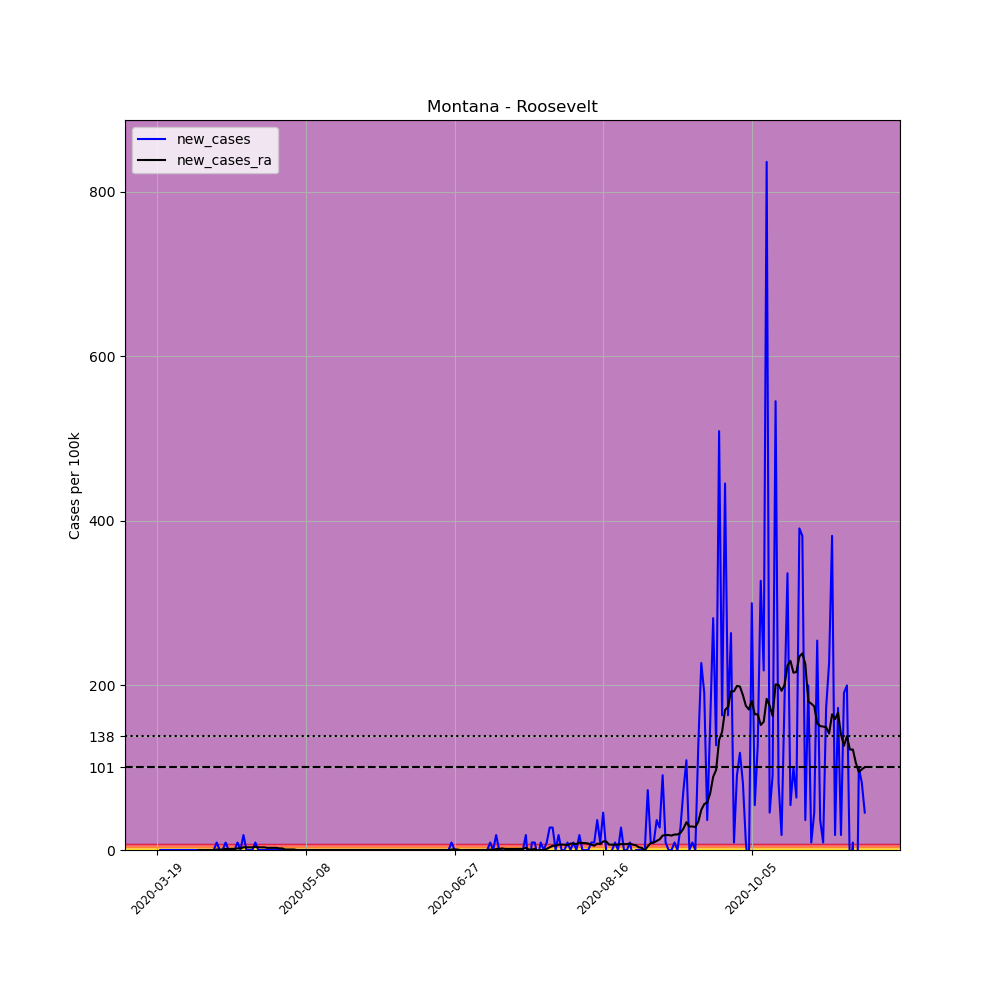

The data file committed next to this chart (first rows):
, date, county, state, fips, cases, deaths, COUNTY, STNAME, CTYNAME, POPESTIMATE2019, per_100k, new_cases, new_cases_ra
174257, 2020-03-19, Roosevelt, Montana, 30085, 1, 0, 85, Montana, Roosevelt, 11004, 9.088, , 
174258, 2020-03-20, Roosevelt, Montana, 30085, 1, 0, 85, Montana, Roosevelt, 11004, 9.088, 0.0, 
174259, 2020-03-21, Roosevelt, Montana, 30085, 1, 0, 85, Montana, Roosevelt, 11004, 9.088, 0.0, 
174260, 2020-03-22, Roosevelt, Montana, 30085, 1, 0, 85, Montana, Roosevelt, 11004, 9.088, 0.0, 
174261, 2020-03-23, Roosevelt, Montana, 30085, 1, 0, 85, Montana, Roosevelt, 11004, 9.088, 0.0, 
174262, 2020-03-24, Roosevelt, Montana, 30085, 1, 0, 85, Montana, Roosevelt, 11004, 9.088, 0.0, 
174263, 2020-03-25, Roosevelt, Montana, 30085, 1, 0, 85, Montana, Roosevelt, 11004, 9.088, 0.0, 
174264, 2020-03-26, Roosevelt, Montana, 30085, 1, 0, 85, Montana, Roosevelt, 11004, 9.088, 0.0, 
174265, 2020-03-27, Roosevelt, Montana, 30085, 1, 0, 85, Montana, Roosevelt, 11004, 9.088, 0.0, 
174266, 2020-03-28, Roosevelt, Montana, 30085, 1, 0, 85, Montana, Roosevelt, 11004, 9.088, 0.0, 
174267, 2020-03-29, Roosevelt, Montana, 30085, 1, 0, 85, Montana, Roosevelt, 11004, 9.088, 0.0, 
174268, 2020-03-30, Roosevelt, Montana, 30085, 1, 0, 85, Montana, Roosevelt, 11004, 9.088, 0.0, 
174269, 2020-03-31, Roosevelt, Montana, 30085, 1, 0, 85, Montana, Roosevelt, 11004, 9.088, 0.0, 
174270, 2020-04-01, Roosevelt, Montana, 30085, 1, 0, 85, Montana, Roosevelt, 11004, 9.088, 0.0, 
174271, 2020-04-02, Roosevelt, Montana, 30085, 1, 0, 85, Montana, Roosevelt, 11004, 9.088, 0.0, 0.0
174272, 2020-04-03, Roosevelt, Montana, 30085, 1, 0, 85, Montana, Roosevelt, 11004, 9.088, 0.0, 0.0
174273, 2020-04-04, Roosevelt, Montana, 30085, 1, 0, 85, Montana, Roosevelt, 11004, 9.088, 0.0, 0.0
174274, 2020-04-05, Roosevelt, Montana, 30085, 1, 0, 85, Montana, Roosevelt, 11004, 9.088, 0.0, 0.0
174275, 2020-04-06, Roosevelt, Montana, 30085, 1, 0, 85, Montana, Roosevelt, 11004, 9.088, 0.0, 0.0
174276, 2020-04-07, Roosevelt, Montana, 30085, 1, 0, 85, Montana, Roosevelt, 11004, 9.088, 0.0, 0.0
174277, 2020-04-08, Roosevelt, Montana, 30085, 2, 0, 85, Montana, Roosevelt, 11004, 18.18, 9.088, 0.6491
174278, 2020-04-09, Roosevelt, Montana, 30085, 2, 0, 85, Montana, Roosevelt, 11004, 18.18, 0.0, 0.6491
174279, 2020-04-10, Roosevelt, Montana, 30085, 2, 0, 85, Montana, Roosevelt, 11004, 18.18, 0.0, 0.6491
174280, 2020-04-11, Roosevelt, Montana, 30085, 3, 0, 85, Montana, Roosevelt, 11004, 27.26, 9.088, 1.298
174281, 2020-04-12, Roosevelt, Montana, 30085, 3, 0, 85, Montana, Roosevelt, 11004, 27.26, 0.0, 1.298
174282, 2020-04-13, Roosevelt, Montana, 30085, 3, 0, 85, Montana, Roosevelt, 11004, 27.26, 0.0, 1.298
174283, 2020-04-14, Roosevelt, Montana, 30085, 3, 0, 85, Montana, Roosevelt, 11004, 27.26, 0.0, 1.298
174284, 2020-04-15, Roosevelt, Montana, 30085, 4, 0, 85, Montana, Roosevelt, 11004, 36.35, 9.088, 1.947
174285, 2020-04-16, Roosevelt, Montana, 30085, 4, 0, 85, Montana, Roosevelt, 11004, 36.35, 0.0, 1.947
174286, 2020-04-17, Roosevelt, Montana, 30085, 6, 0, 85, Montana, Roosevelt, 11004, 54.53, 18.18, 3.246
174287, 2020-04-18, Roosevelt, Montana, 30085, 6, 0, 85, Montana, Roosevelt, 11004, 54.53, 0.0, 3.246
174288, 2020-04-19, Roosevelt, Montana, 30085, 6, 0, 85, Montana, Roosevelt, 11004, 54.53, 0.0, 3.246
174289, 2020-04-20, Roosevelt, Montana, 30085, 6, 0, 85, Montana, Roosevelt, 11004, 54.53, 0.0, 3.246
174290, 2020-04-21, Roosevelt, Montana, 30085, 7, 0, 85, Montana, Roosevelt, 11004, 63.61, 9.088, 3.895
174291, 2020-04-22, Roosevelt, Montana, 30085, 7, 0, 85, Montana, Roosevelt, 11004, 63.61, 0.0, 3.246
174292, 2020-04-23, Roosevelt, Montana, 30085, 7, 0, 85, Montana, Roosevelt, 11004, 63.61, 0.0, 3.246
174293, 2020-04-24, Roosevelt, Montana, 30085, 7, 0, 85, Montana, Roosevelt, 11004, 63.61, 0.0, 3.246
174294, 2020-04-25, Roosevelt, Montana, 30085, 7, 0, 85, Montana, Roosevelt, 11004, 63.61, 0.0, 2.596
174295, 2020-04-26, Roosevelt, Montana, 30085, 7, 0, 85, Montana, Roosevelt, 11004, 63.61, 0.0, 2.596
174296, 2020-04-27, Roosevelt, Montana, 30085, 7, 0, 85, Montana, Roosevelt, 11004, 63.61, 0.0, 2.596
174297, 2020-04-28, Roosevelt, Montana, 30085, 7, 0, 85, Montana, Roosevelt, 11004, 63.61, 0.0, 2.596
174298, 2020-04-29, Roosevelt, Montana, 30085, 7, 0, 85, Montana, Roosevelt, 11004, 63.61, 0.0, 1.947
174299, 2020-04-30, Roosevelt, Montana, 30085, 7, 0, 85, Montana, Roosevelt, 11004, 63.61, 0.0, 1.947
174300, 2020-05-01, Roosevelt, Montana, 30085, 7, 0, 85, Montana, Roosevelt, 11004, 63.61, 0.0, 0.6491
174301, 2020-05-02, Roosevelt, Montana, 30085, 7, 0, 85, Montana, Roosevelt, 11004, 63.61, 0.0, 0.6491
174302, 2020-05-03, Roosevelt, Montana, 30085, 7, 0, 85, Montana, Roosevelt, 11004, 63.61, 0.0, 0.6491
174303, 2020-05-04, Roosevelt, Montana, 30085, 7, 0, 85, Montana, Roosevelt, 11004, 63.61, 0.0, 0.6491
174304, 2020-05-05, Roosevelt, Montana, 30085, 7, 0, 85, Montana, Roosevelt, 11004, 63.61, 0.0, 0.0
174305, 2020-05-06, Roosevelt, Montana, 30085, 7, 0, 85, Montana, Roosevelt, 11004, 63.61, 0.0, 0.0
174306, 2020-05-07, Roosevelt, Montana, 30085, 7, 0, 85, Montana, Roosevelt, 11004, 63.61, 0.0, 0.0
174307, 2020-05-08, Roosevelt, Montana, 30085, 7, 0, 85, Montana, Roosevelt, 11004, 63.61, 0.0, 0.0
174308, 2020-05-09, Roosevelt, Montana, 30085, 7, 0, 85, Montana, Roosevelt, 11004, 63.61, 0.0, 0.0
174309, 2020-05-10, Roosevelt, Montana, 30085, 7, 0, 85, Montana, Roosevelt, 11004, 63.61, 0.0, 0.0
174310, 2020-05-11, Roosevelt, Montana, 30085, 7, 0, 85, Montana, Roosevelt, 11004, 63.61, 0.0, 0.0
174311, 2020-05-12, Roosevelt, Montana, 30085, 7, 0, 85, Montana, Roosevelt, 11004, 63.61, 0.0, 0.0
174312, 2020-05-13, Roosevelt, Montana, 30085, 7, 0, 85, Montana, Roosevelt, 11004, 63.61, 0.0, 0.0
174313, 2020-05-14, Roosevelt, Montana, 30085, 7, 0, 85, Montana, Roosevelt, 11004, 63.61, 0.0, 0.0
174314, 2020-05-15, Roosevelt, Montana, 30085, 7, 0, 85, Montana, Roosevelt, 11004, 63.61, 0.0, 0.0
174315, 2020-05-16, Roosevelt, Montana, 30085, 7, 0, 85, Montana, Roosevelt, 11004, 63.61, 0.0, 0.0
174316, 2020-05-17, Roosevelt, Montana, 30085, 7, 0, 85, Montana, Roosevelt, 11004, 63.61, 0.0, 0.0
... 179 more rows
